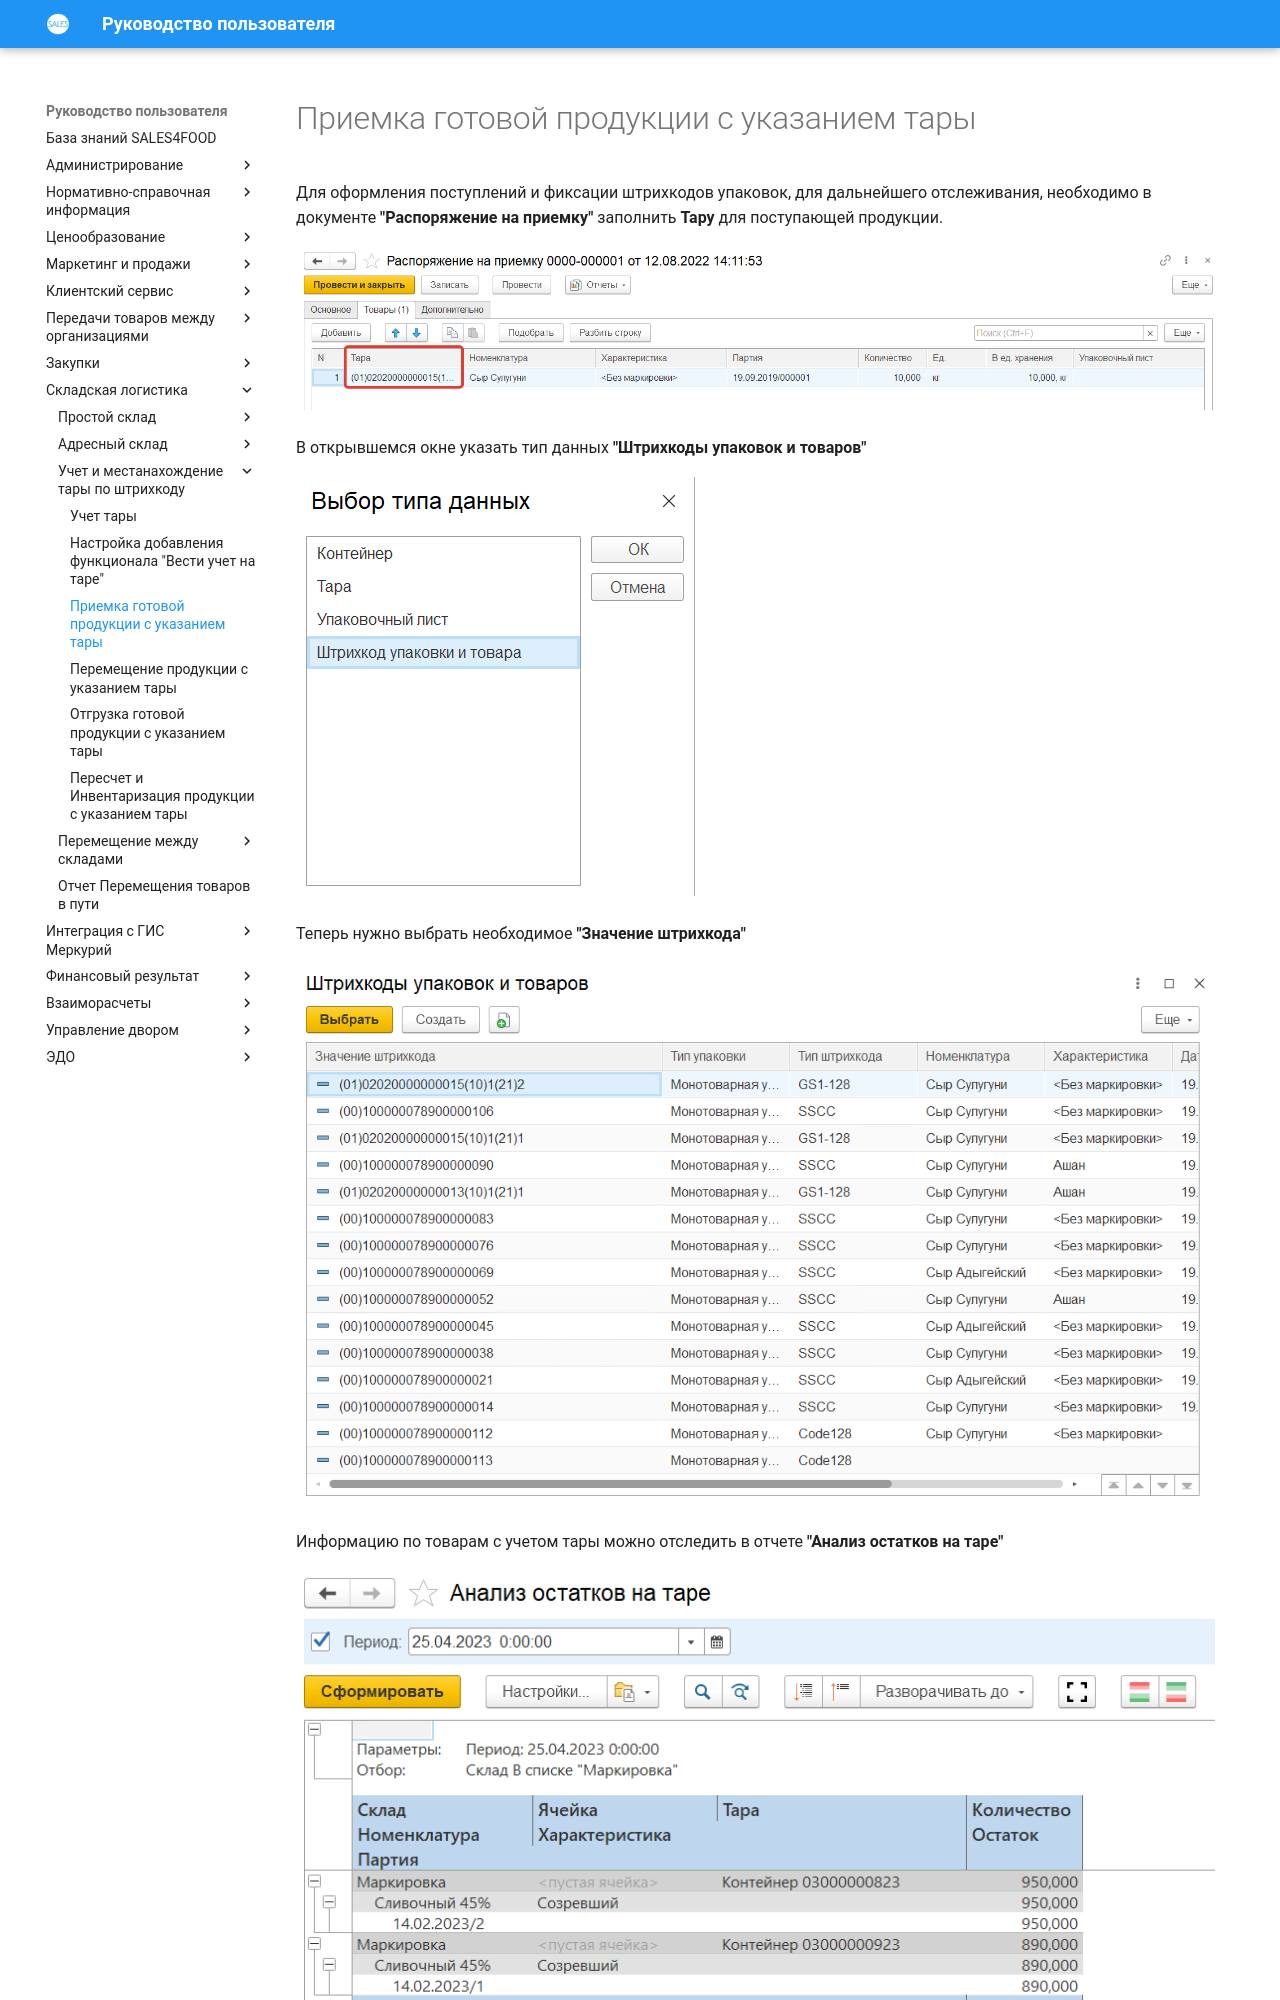

repository: Konstanta-it/sales4food · page: Warehouse/LocationOfContainers/ReceiptContainers/index.html · generator: mkdocs

# Приемка готовой продукции с указанием тары

Для оформления поступлений и фиксации штрихкодов упаковок, для дальнейшего отслеживания, необходимо в документе **"Распоряжение на приемку"** заполнить **Тару** для поступающей продукции.

[![1][1]][1]

В открывшемся окне указать тип данных **"Штрихкоды упаковок и товаров"**

[![2][2]][2]

Теперь нужно выбрать необходимое **"Значение штрихкода"**

[![3][3]][3]

Информацию по товарам с учетом тары можно отследить в отчете **"Анализ остатков на таре"**

[![4][4]][4]
